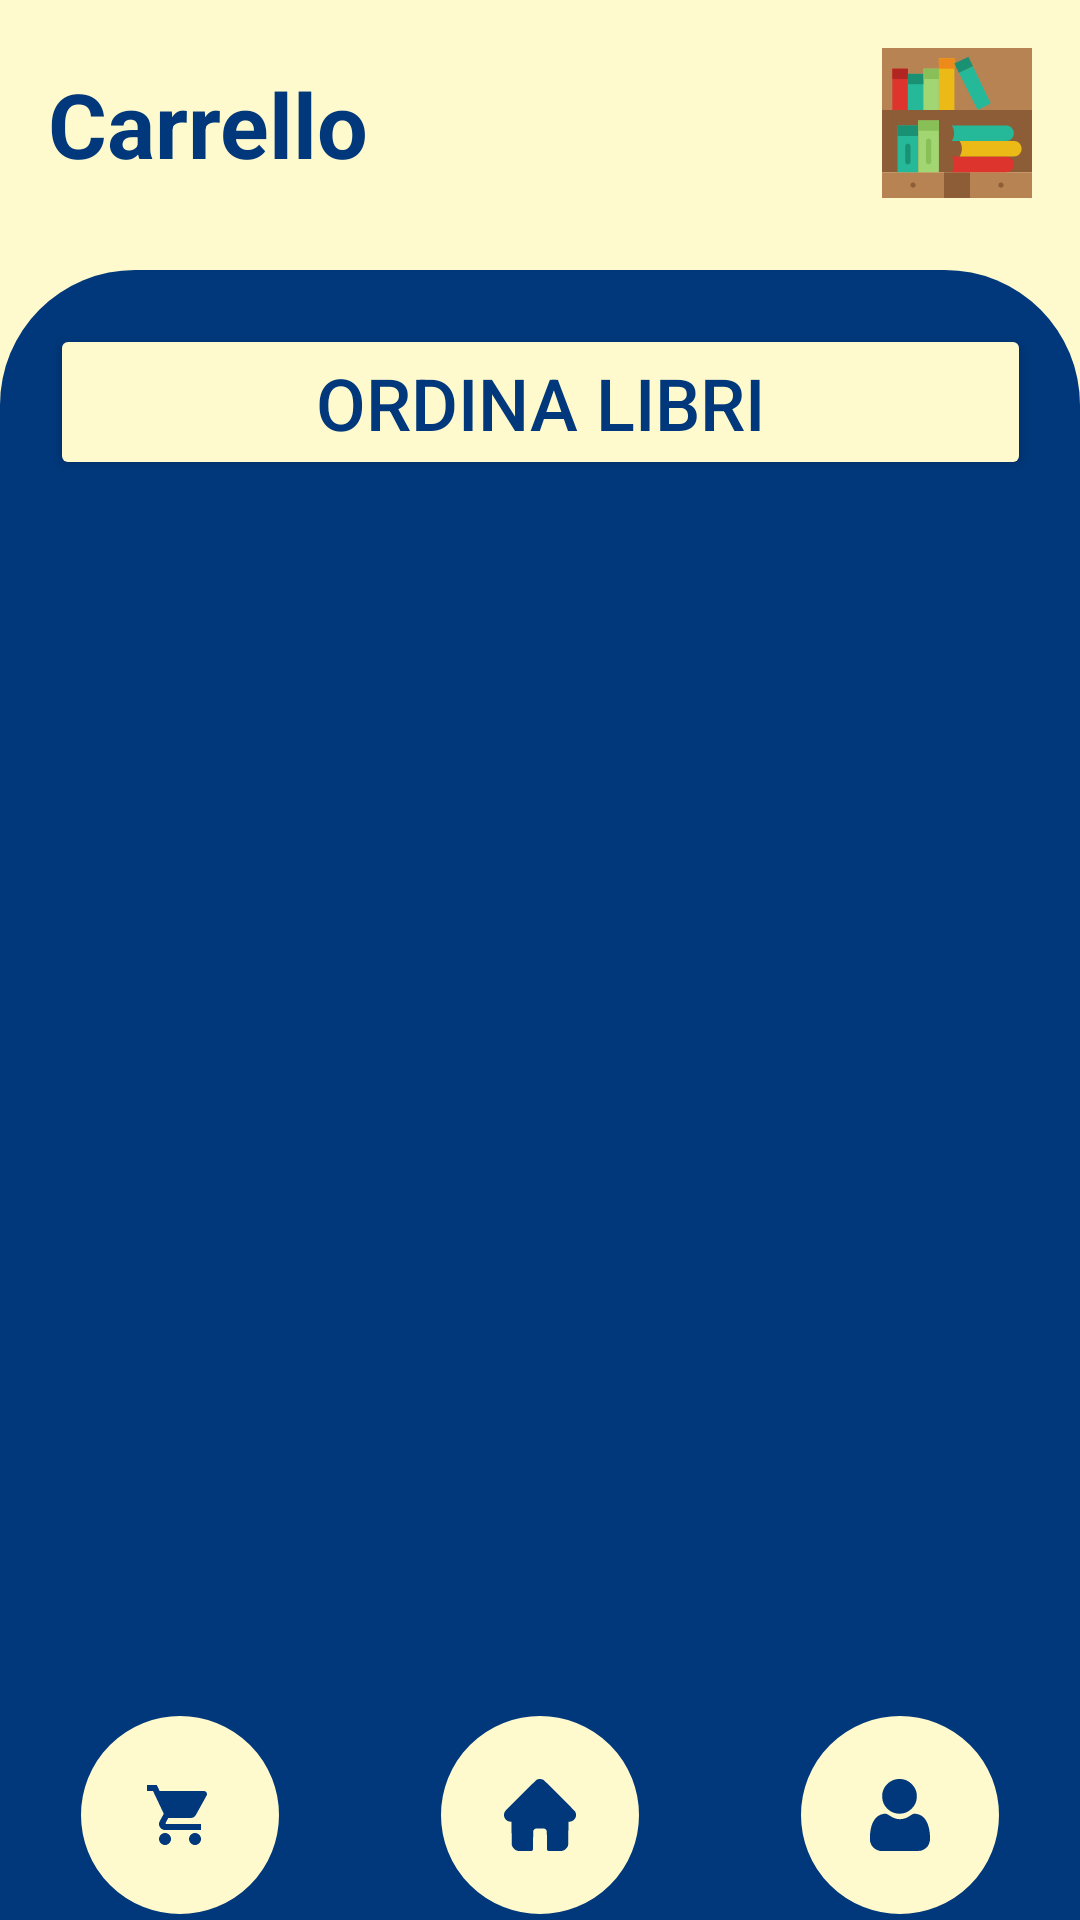

Layout XML and referenced resources for this Android screen:
<!-- AndroidManifest.xml: application theme Theme.TheLibrariansApp -->
<!-- res/layout/activity_carrello.xml -->
<?xml version="1.0" encoding="utf-8"?>
<androidx.constraintlayout.widget.ConstraintLayout
    xmlns:android="http://schemas.android.com/apk/res/android"
    xmlns:app="http://schemas.android.com/apk/res-auto"
    xmlns:tools="http://schemas.android.com/tools"
    android:layout_width="match_parent"
    android:layout_height="match_parent"
    android:background="@color/lemon_cream"
    tools:context=".activity.CarrelloActivity">

    <TextView
        android:id="@+id/carrello"
        android:layout_width="wrap_content"
        android:layout_height="wrap_content"
        android:layout_marginStart="16dp"
        android:text="Carrello"
        android:textColor="@color/navy"
        android:textSize="@dimen/title_dimen"
        android:textStyle="bold"
        app:layout_constraintBottom_toBottomOf="@+id/icon_app"
        app:layout_constraintStart_toStartOf="parent"
        app:layout_constraintTop_toTopOf="@+id/icon_app" />

    <ScrollView
        android:id="@+id/scrollView5"
        android:layout_width="match_parent"
        android:layout_height="0dp"
        android:layout_marginTop="24dp"
        android:background="@drawable/rounded_cont_top"
        android:backgroundTint="@color/navy"
        app:layout_constraintBottom_toBottomOf="parent"
        app:layout_constraintEnd_toEndOf="parent"
        app:layout_constraintHorizontal_bias="1.0"
        app:layout_constraintStart_toStartOf="parent"
        app:layout_constraintTop_toBottomOf="@+id/icon_app"
        app:layout_constraintVertical_bias="1.0">

        <androidx.constraintlayout.widget.ConstraintLayout
            android:layout_width="match_parent"
            android:layout_height="match_parent">

            <androidx.recyclerview.widget.RecyclerView
                android:id="@+id/recyclerViewLoans"
                android:layout_width="0dp"
                android:layout_height="wrap_content"
                android:layout_marginStart="16dp"
                android:layout_marginTop="38dp"
                android:layout_marginEnd="16dp"
                android:scrollbarStyle="insideInset"
                android:scrollbars="horizontal"
                app:layout_constraintBottom_toBottomOf="parent"
                app:layout_constraintEnd_toEndOf="parent"
                app:layout_constraintHorizontal_bias="0.0"
                app:layout_constraintStart_toStartOf="parent"
                app:layout_constraintTop_toBottomOf="@+id/orderBtn" />


            <Button
                android:id="@+id/orderBtn"
                android:layout_width="327dp"
                android:layout_height="52dp"
                android:layout_marginStart="16dp"
                android:layout_marginTop="18dp"
                android:layout_marginEnd="16dp"
                android:backgroundTint="@color/lemon_cream"
                android:text="Ordina libri"
                android:textColor="@color/navy"
                android:textSize="24sp"
                app:layout_constraintEnd_toEndOf="parent"
                app:layout_constraintStart_toStartOf="parent"
                app:layout_constraintTop_toTopOf="parent" />





        </androidx.constraintlayout.widget.ConstraintLayout>
    </ScrollView>

    <ImageView
        android:id="@+id/icon_app"
        android:layout_width="50dp"
        android:layout_height="50dp"
        android:layout_marginTop="16dp"
        android:layout_marginEnd="16dp"
        android:src="@drawable/icon"
        app:layout_constraintEnd_toEndOf="parent"
        app:layout_constraintTop_toTopOf="parent" />

    <include
        layout="@layout/bottom_buttons_layout"
        android:id="@+id/bottom_navigation"
        app:layout_constraintBottom_toBottomOf="parent"
        app:layout_constraintStart_toStartOf="parent"
        app:layout_constraintEnd_toEndOf="parent" />

</androidx.constraintlayout.widget.ConstraintLayout>
<!-- res/layout/bottom_buttons_layout.xml (included above) -->
<?xml version="1.0" encoding="utf-8"?>
<androidx.constraintlayout.widget.ConstraintLayout
    xmlns:android="http://schemas.android.com/apk/res/android"
    xmlns:app="http://schemas.android.com/apk/res-auto"
    android:id="@+id/parentConstraintLayout"
    android:layout_width="match_parent"
    android:layout_height="match_parent">


    <LinearLayout
        android:id="@+id/linearLayout"
        android:layout_width="0dp"
        android:layout_height="70dp"
        android:background="@color/navy"
        android:gravity="center"
        android:orientation="horizontal"
        app:layout_constraintBottom_toBottomOf="parent"
        app:layout_constraintEnd_toEndOf="parent"
        app:layout_constraintStart_toStartOf="parent">

        
        <LinearLayout
            android:layout_width="70dp"
            android:layout_height="70dp"
            android:layout_marginStart="25dp"
            android:layout_marginEnd="25dp"
            android:background="@drawable/button_shape"
            android:gravity="center"
            android:orientation="vertical">

            <ImageButton
                android:id="@+id/imgBtnCarrello"
                android:layout_width="50dp"
                android:layout_height="50dp"
                android:backgroundTint="@color/lemon_cream"
                android:clickable="true"
                android:src="@drawable/ic_cart" />

        </LinearLayout>

        
        <LinearLayout
            android:layout_width="70dp"
            android:layout_height="70dp"
            android:layout_marginStart="25dp"
            android:layout_marginEnd="25dp"
            android:background="@drawable/button_shape"
            android:gravity="center"
            android:orientation="vertical">

            <ImageButton
                android:id="@+id/imgBtnHome"
                android:layout_width="50dp"
                android:layout_height="50dp"
                android:background="@android:color/transparent"
                android:clickable="true"
                android:src="@drawable/ic_home" />

        </LinearLayout>

        
        <LinearLayout
            android:layout_width="70dp"
            android:layout_height="70dp"
            android:layout_marginStart="25dp"
            android:layout_marginEnd="25dp"
            android:background="@drawable/button_shape"
            android:gravity="center"
            android:orientation="vertical">

            <ImageButton
                android:id="@+id/imgBtnProfile"
                android:layout_width="50dp"
                android:layout_height="50dp"
                android:background="@android:color/transparent"
                android:clickable="true"
                android:src="@drawable/ic_account" />

        </LinearLayout>

    </LinearLayout>

</androidx.constraintlayout.widget.ConstraintLayout>
<!-- resources referenced by this layout -->
<resources>
  <color name="lemon_cream">#fffacd</color>
  <color name="navy">#00387b</color>
  <dimen name="title_dimen">30sp</dimen>
  <!-- drawable button_shape (drawable) -->
  <?xml version="1.0" encoding="utf-8"?>
  <shape xmlns:android="http://schemas.android.com/apk/res/android">
  
      <solid android:color="@color/lemon_cream" />
  
  
      <corners android:radius="50dp" />
  
  
      <stroke
          android:width="2dp"
          android:color="@color/navy" />
  </shape>
  <!-- drawable ic_account (drawable) -->
  <vector xmlns:android="http://schemas.android.com/apk/res/android"
      android:width="24dp"
      android:height="24dp"
      android:viewportWidth="512"
      android:viewportHeight="512">
      <path
          android:pathData="M229.92,1.55C186.65,9.39 149.03,41.95 135.06,83.67C130.33,97.79 128.65,110.83 129.29,128.48C130.53,162.53 142.55,189.06 167.59,213.02C192.2,236.56 224.24,248.45 258.39,246.72C290.52,245.09 316.63,233.45 339.54,210.54C362.81,187.26 374.21,161.38 375.68,128.5C376.67,106.28 372.51,86.73 362.74,67.63C349.98,42.68 326.7,20.54 302.06,9.92C291.46,5.35 285.3,3.53 273.62,1.53C262.7,-0.35 240.35,-0.34 229.92,1.55M138.5,248.11C106.5,252.72 81.48,272.09 65.02,304.98C55.59,323.82 50.18,341.3 46.14,366C41.18,396.28 40.61,434.72 44.88,450.5C52.7,479.41 74.19,500.55 104.5,509.16L112.5,511.43 251.42,511.74C404.25,512.08 399.68,512.24 415.81,506.01C444.25,495.02 462.63,472.51 468.06,442C469.48,434.05 469.42,401.15 467.97,387.5C466.45,373.17 463.34,355.07 460.43,343.55C449.77,301.32 429.32,271.2 402,257.48C389.63,251.26 372.14,246.99 359.12,247.01C350.83,247.02 347.15,248.67 327.38,261.25C309.15,272.85 305.31,274.82 292,279.35C266.74,287.95 244.69,288.1 220.5,279.84C206.57,275.08 200.33,271.95 184.9,261.97C164.91,249.04 160.25,246.97 151.5,247.12C147.65,247.19 141.8,247.63 138.5,248.11"
          android:fillColor="@color/navy"
          android:fillType="evenOdd"
          android:strokeColor="#00000000"/>
  </vector>
  <!-- drawable ic_cart (drawable) -->
  <vector xmlns:android="http://schemas.android.com/apk/res/android"
      android:height="24dp"
  
      android:viewportHeight="24"
      android:viewportWidth="24"
      android:width="24dp">
        
      <path
          android:pathData="M7,18c-1.1,0 -1.99,0.9 -1.99,2S5.9,22 7,22s2,-0.9 2,-2 -0.9,-2 -2,-2zM1,2v2h2l3.6,7.59 -1.35,2.45c-0.16,0.28 -0.25,0.61 -0.25,0.96 0,1.1 0.9,2 2,2h12v-2L7.42,15c-0.14,0 -0.25,-0.11 -0.25,-0.25l0.03,-0.12 0.9,-1.63h7.45c0.75,0 1.41,-0.41 1.75,-1.03l3.58,-6.49c0.08,-0.14 0.12,-0.31 0.12,-0.48 0,-0.55 -0.45,-1 -1,-1L5.21,4l-0.94,-2L1,2zM17,18c-1.1,0 -1.99,0.9 -1.99,2s0.89,2 1.99,2 2,-0.9 2,-2 -0.9,-2 -2,-2z"
          android:fillColor="@color/navy"
          android:fillType="evenOdd"
          android:strokeColor="#00000000"
          />
      
  </vector>
  <!-- drawable rounded_cont_top (drawable) -->
  <?xml version="1.0" encoding="utf-8"?>
  <shape xmlns:android="http://schemas.android.com/apk/res/android">
  
      <corners
          android:topRightRadius="45dp"
          android:topLeftRadius="45dp"
          android:bottomRightRadius="0dp"
          android:bottomLeftRadius="0dp" />
  </shape>
  <style name="Theme.TheLibrariansApp" parent="Base.Theme.TheLibrariansApp" />
  <style name="Base.Theme.TheLibrariansApp" parent="Theme.Material3.DayNight.NoActionBar">
          
          
      </style>
</resources>
